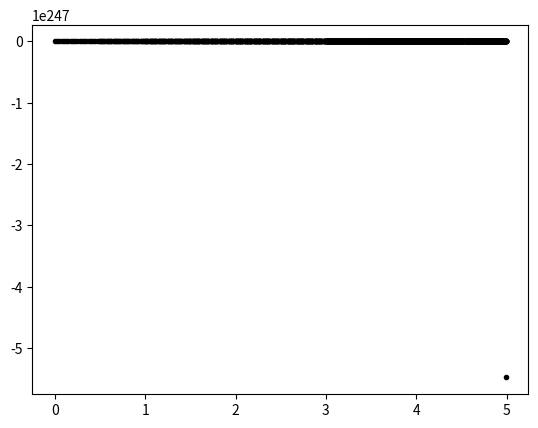

Source code (Python): (Note: this script raises an exception after producing the figure.)
# Basic Equation of Chaos
import numpy as np
import matplotlib.pyplot as plt 
n=2

b=np.zeros(1000)

for i in range(120):
	b[i]=i*(40)**(-1)
for i in range(120,300):
	b[i]=3+(i-120)*(90)**(-1)
for i in range(300,1000):
	b[i]=3.5+(i-300)*(1500)*(-1)

for j in range (0,1000):
	x=np.zeros(int((b[j]+1)*n))
	x[0]=np.random.rand()
	for i in range (0,len(x)-1):
		x[i+1]=b[j]*x[i]*(1-x[i])
		plt.plot(b[j],x[len(x)-1],'k.')

plt.annotate('This is the most basic equation of chaos \n and you can see the chaos after x=3 ', xy=(0.2,0.9), xytext=(0.2,0.9),size=13,color='green')
plt.title(' Graph for Chaotic Equation : a(n+1)=x*a(n)*(1-a(n))',colo='blue')
plt.xlabel('x')
plt.ylabel('a(1000)')
plt.show()
